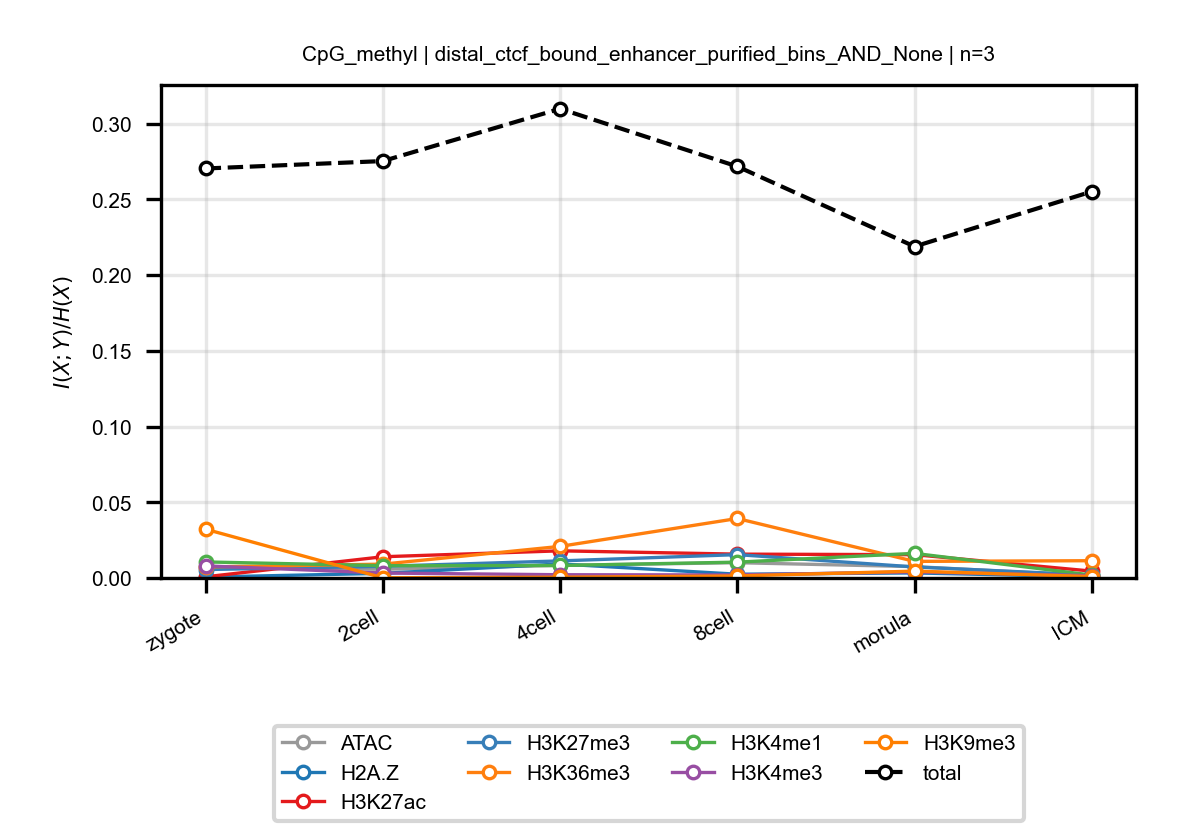

The file beside this chart, header and first rows:
anchor, target, n_bins, stage, block, normalized_mi
CpG_methyl, ATAC, 3, zygote, distal_ctcf_bound_enhancer_purified_bins…, 0.007044
CpG_methyl, ATAC, 3, 2cell, distal_ctcf_bound_enhancer_purified_bins…, 0.00576
CpG_methyl, ATAC, 3, 4cell, distal_ctcf_bound_enhancer_purified_bins…, 0.008329
CpG_methyl, ATAC, 3, 8cell, distal_ctcf_bound_enhancer_purified_bins…, 0.01009
CpG_methyl, ATAC, 3, morula, distal_ctcf_bound_enhancer_purified_bins…, 0.007496
CpG_methyl, ATAC, 3, ICM, distal_ctcf_bound_enhancer_purified_bins…, 0.001481
CpG_methyl, H2A.Z, 3, zygote, distal_ctcf_bound_enhancer_purified_bins…, 0.0005869
CpG_methyl, H2A.Z, 3, 2cell, distal_ctcf_bound_enhancer_purified_bins…, 0.003064
CpG_methyl, H2A.Z, 3, 4cell, distal_ctcf_bound_enhancer_purified_bins…, 0.009245
CpG_methyl, H2A.Z, 3, 8cell, distal_ctcf_bound_enhancer_purified_bins…, 0.00248
CpG_methyl, H2A.Z, 3, morula, distal_ctcf_bound_enhancer_purified_bins…, 0.003335
CpG_methyl, H2A.Z, 3, ICM, distal_ctcf_bound_enhancer_purified_bins…, 0.0007723
CpG_methyl, H3K27ac, 3, zygote, distal_ctcf_bound_enhancer_purified_bins…, 0.0007731
CpG_methyl, H3K27ac, 3, 2cell, distal_ctcf_bound_enhancer_purified_bins…, 0.01402
CpG_methyl, H3K27ac, 3, 4cell, distal_ctcf_bound_enhancer_purified_bins…, 0.01793
CpG_methyl, H3K27ac, 3, 8cell, distal_ctcf_bound_enhancer_purified_bins…, 0.01575
CpG_methyl, H3K27ac, 3, morula, distal_ctcf_bound_enhancer_purified_bins…, 0.01539
CpG_methyl, H3K27ac, 3, ICM, distal_ctcf_bound_enhancer_purified_bins…, 0.004526
CpG_methyl, H3K27me3, 3, zygote, distal_ctcf_bound_enhancer_purified_bins…, 0.005556
CpG_methyl, H3K27me3, 3, 2cell, distal_ctcf_bound_enhancer_purified_bins…, 0.007694
CpG_methyl, H3K27me3, 3, 4cell, distal_ctcf_bound_enhancer_purified_bins…, 0.01127
CpG_methyl, H3K27me3, 3, 8cell, distal_ctcf_bound_enhancer_purified_bins…, 0.01542
CpG_methyl, H3K27me3, 3, morula, distal_ctcf_bound_enhancer_purified_bins…, 0.007283
CpG_methyl, H3K27me3, 3, ICM, distal_ctcf_bound_enhancer_purified_bins…, 0.00191
CpG_methyl, H3K36me3, 3, zygote, distal_ctcf_bound_enhancer_purified_bins…, 0.007285
CpG_methyl, H3K36me3, 3, 2cell, distal_ctcf_bound_enhancer_purified_bins…, 0.009132
CpG_methyl, H3K36me3, 3, 4cell, distal_ctcf_bound_enhancer_purified_bins…, 0.02086
CpG_methyl, H3K36me3, 3, 8cell, distal_ctcf_bound_enhancer_purified_bins…, 0.03928
CpG_methyl, H3K36me3, 3, morula, distal_ctcf_bound_enhancer_purified_bins…, 0.01095
CpG_methyl, H3K36me3, 3, ICM, distal_ctcf_bound_enhancer_purified_bins…, 0.01141
CpG_methyl, H3K4me1, 3, zygote, distal_ctcf_bound_enhancer_purified_bins…, 0.01059
CpG_methyl, H3K4me1, 3, 2cell, distal_ctcf_bound_enhancer_purified_bins…, 0.008126
CpG_methyl, H3K4me1, 3, 4cell, distal_ctcf_bound_enhancer_purified_bins…, 0.008238
CpG_methyl, H3K4me1, 3, 8cell, distal_ctcf_bound_enhancer_purified_bins…, 0.01046
CpG_methyl, H3K4me1, 3, morula, distal_ctcf_bound_enhancer_purified_bins…, 0.01625
CpG_methyl, H3K4me1, 3, ICM, distal_ctcf_bound_enhancer_purified_bins…, 0.001913
CpG_methyl, H3K4me3, 3, zygote, distal_ctcf_bound_enhancer_purified_bins…, 0.007995
CpG_methyl, H3K4me3, 3, 2cell, distal_ctcf_bound_enhancer_purified_bins…, 0.003247
CpG_methyl, H3K4me3, 3, 4cell, distal_ctcf_bound_enhancer_purified_bins…, 0.002137
CpG_methyl, H3K4me3, 3, 8cell, distal_ctcf_bound_enhancer_purified_bins…, 0.002004
CpG_methyl, H3K4me3, 3, morula, distal_ctcf_bound_enhancer_purified_bins…, 0.004013
CpG_methyl, H3K4me3, 3, ICM, distal_ctcf_bound_enhancer_purified_bins…, 0.001512
CpG_methyl, H3K9me3, 3, zygote, distal_ctcf_bound_enhancer_purified_bins…, 0.0322
CpG_methyl, H3K9me3, 3, 2cell, distal_ctcf_bound_enhancer_purified_bins…, 0.0001249
CpG_methyl, H3K9me3, 3, 4cell, distal_ctcf_bound_enhancer_purified_bins…, 0.0005051
CpG_methyl, H3K9me3, 3, 8cell, distal_ctcf_bound_enhancer_purified_bins…, 0.001341
CpG_methyl, H3K9me3, 3, morula, distal_ctcf_bound_enhancer_purified_bins…, 0.004521
CpG_methyl, H3K9me3, 3, ICM, distal_ctcf_bound_enhancer_purified_bins…, 0.0009125
CpG_methyl, total, 3, zygote, distal_ctcf_bound_enhancer_purified_bins…, 0.2705
CpG_methyl, total, 3, 2cell, distal_ctcf_bound_enhancer_purified_bins…, 0.2754
CpG_methyl, total, 3, 4cell, distal_ctcf_bound_enhancer_purified_bins…, 0.3099
CpG_methyl, total, 3, 8cell, distal_ctcf_bound_enhancer_purified_bins…, 0.2718
CpG_methyl, total, 3, morula, distal_ctcf_bound_enhancer_purified_bins…, 0.2189
CpG_methyl, total, 3, ICM, distal_ctcf_bound_enhancer_purified_bins…, 0.2552
